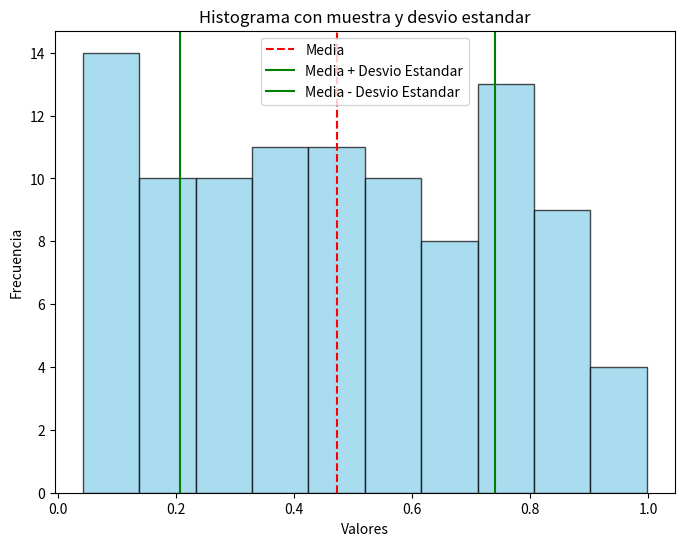
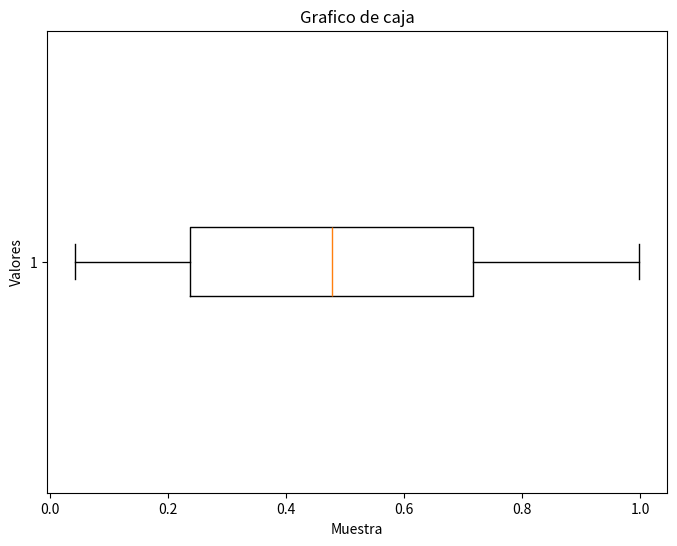
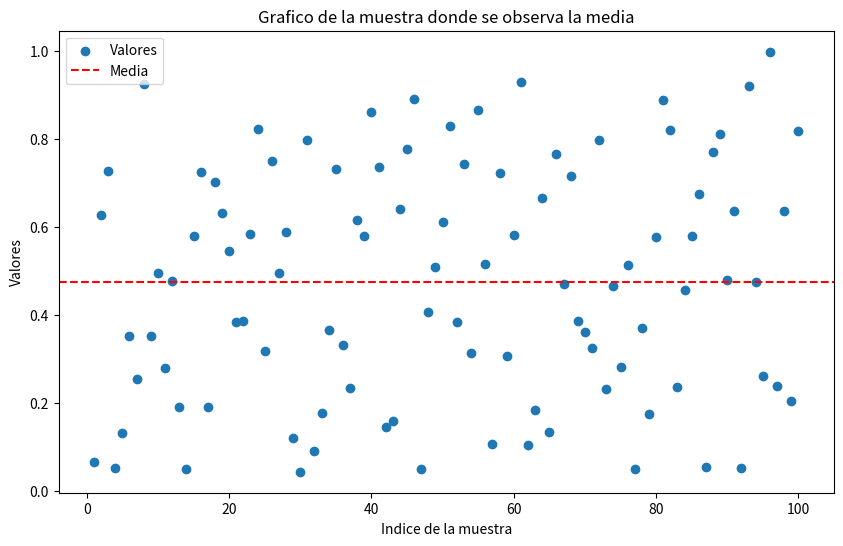

Source code (Python) for these figures, in order:
import statistics 
import matplotlib.pyplot as plt
import numpy as np

#Se obtiene una muestra aleatoria de 100 eleemntos entre 0 y 1
muestra = np.random.uniform(0,1,100)
print(muestra)
#Se calcula la media, el desvio estandar y la varianza
media = statistics.mean(muestra)
desvio_estandar = statistics.stdev(muestra)
varianza = statistics.variance(muestra)
#Se muestra la media, el desvio estandar y la varianza"
print("La media es: " + str(media))
print("El desvio estandar es: " + str(desvio_estandar))
print("La varianza es: " + str(varianza))

#Crea un histograma con lineas para la media y el desvio estandar
plt.figure(figsize=(8,6))
plt.hist(muestra, bins=10, color="skyblue", edgecolor="black", alpha=0.7)
plt.axvline(media, color="red", linestyle="--", label="Media")
plt.axvline(media + desvio_estandar, color="green", linestyle="-", label="Media + Desvio Estandar")
plt.axvline(media - desvio_estandar, color="green", linestyle="-", label="Media - Desvio Estandar")
plt.legend()
plt.xlabel("Valores")
plt.ylabel("Frecuencia")
plt.title("Histograma con muestra y desvio estandar")
plt.show()

#Se crea un grafico de caja y bigotes
plt.figure(figsize=(8,6))
plt.boxplot(muestra, vert=False)
plt.title("Grafico de caja")
plt.xlabel("Muestra")
plt.ylabel("Valores")
plt.show()


#Se crea un grafico de dispersion
plt.figure(figsize=(10,6))
plt.scatter(range(1,101), muestra, label="Valores")
plt.axhline(y=media, color="r", linestyle="--", label="Media")
plt.legend()
plt.xlabel("Indice de la muestra")
plt.ylabel("Valores")
plt.title("Grafico de la muestra donde se observa la media")
plt.show()



